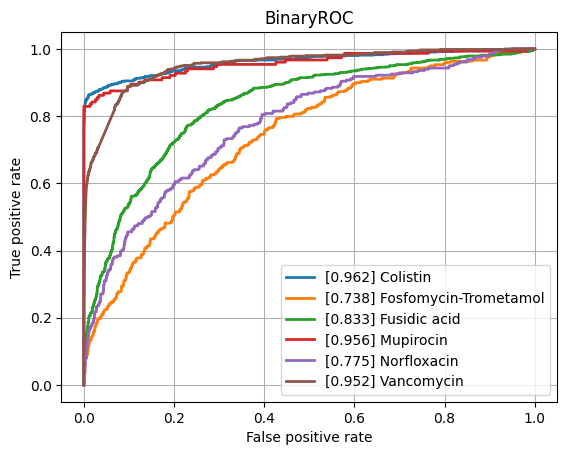

The data file committed next to this chart (first rows):
class, ROCAUC, n_positives, n_negatives
Amikacin, 0.9347, 1076, 5411
Amoxicillin-Clavulanic acid, 0.8693, 4178, 6138
Ampicillin, 0.891, 9988, 5673
Ampicillin-Amoxicillin, 0.8951, 5722, 1004
Cefazolin, 0.91, 1032, 1214
Cefepime, 0.8953, 3559, 8108
Cefpodoxime, 0.8361, 535, 920
Ceftazidime, 0.8615, 4378, 12044
Ceftriaxone, 0.8525, 3759, 10264
Cefuroxime, 0.9466, 6628, 1771
Ciprofloxacin, 0.8385, 6746, 16427
Clindamycin, 0.8679, 5730, 5605
Colistin, 0.9624, 756, 3641
Cotrimoxazole, 0.8395, 7956, 17446
Ertapenem, 0.8627, 137, 5414
Erythromycin, 0.8625, 5773, 4571
Fosfomycin, 0.8644, 1828, 6778
Fosfomycin-Trometamol, 0.7379, 299, 1006
Fusidic acid, 0.8331, 900, 1931
Gentamicin, 0.9314, 9286, 11372
Imipenem, 0.9445, 7857, 15815
Levofloxacin, 0.9017, 3351, 5796
Meropenem, 0.8946, 2567, 15908
Mupirocin, 0.956, 152, 1251
Nitrofurantoin, 0.8573, 393, 3160
Norfloxacin, 0.7752, 281, 1482
Oxacillin, 0.8924, 2861, 3950
Penicillin, 0.902, 3028, 940
Piperacillin-Tazobactam, 0.8498, 6267, 13803
Rifampicin, 0.8597, 305, 7026
Teicoplanin, 0.931, 71, 1891
Tetracycline, 0.8451, 1729, 5372
Tobramycin, 0.8975, 1309, 4293
Vancomycin, 0.952, 655, 12484
micro, 0.9097, , 
macro, 0.8809, , 
